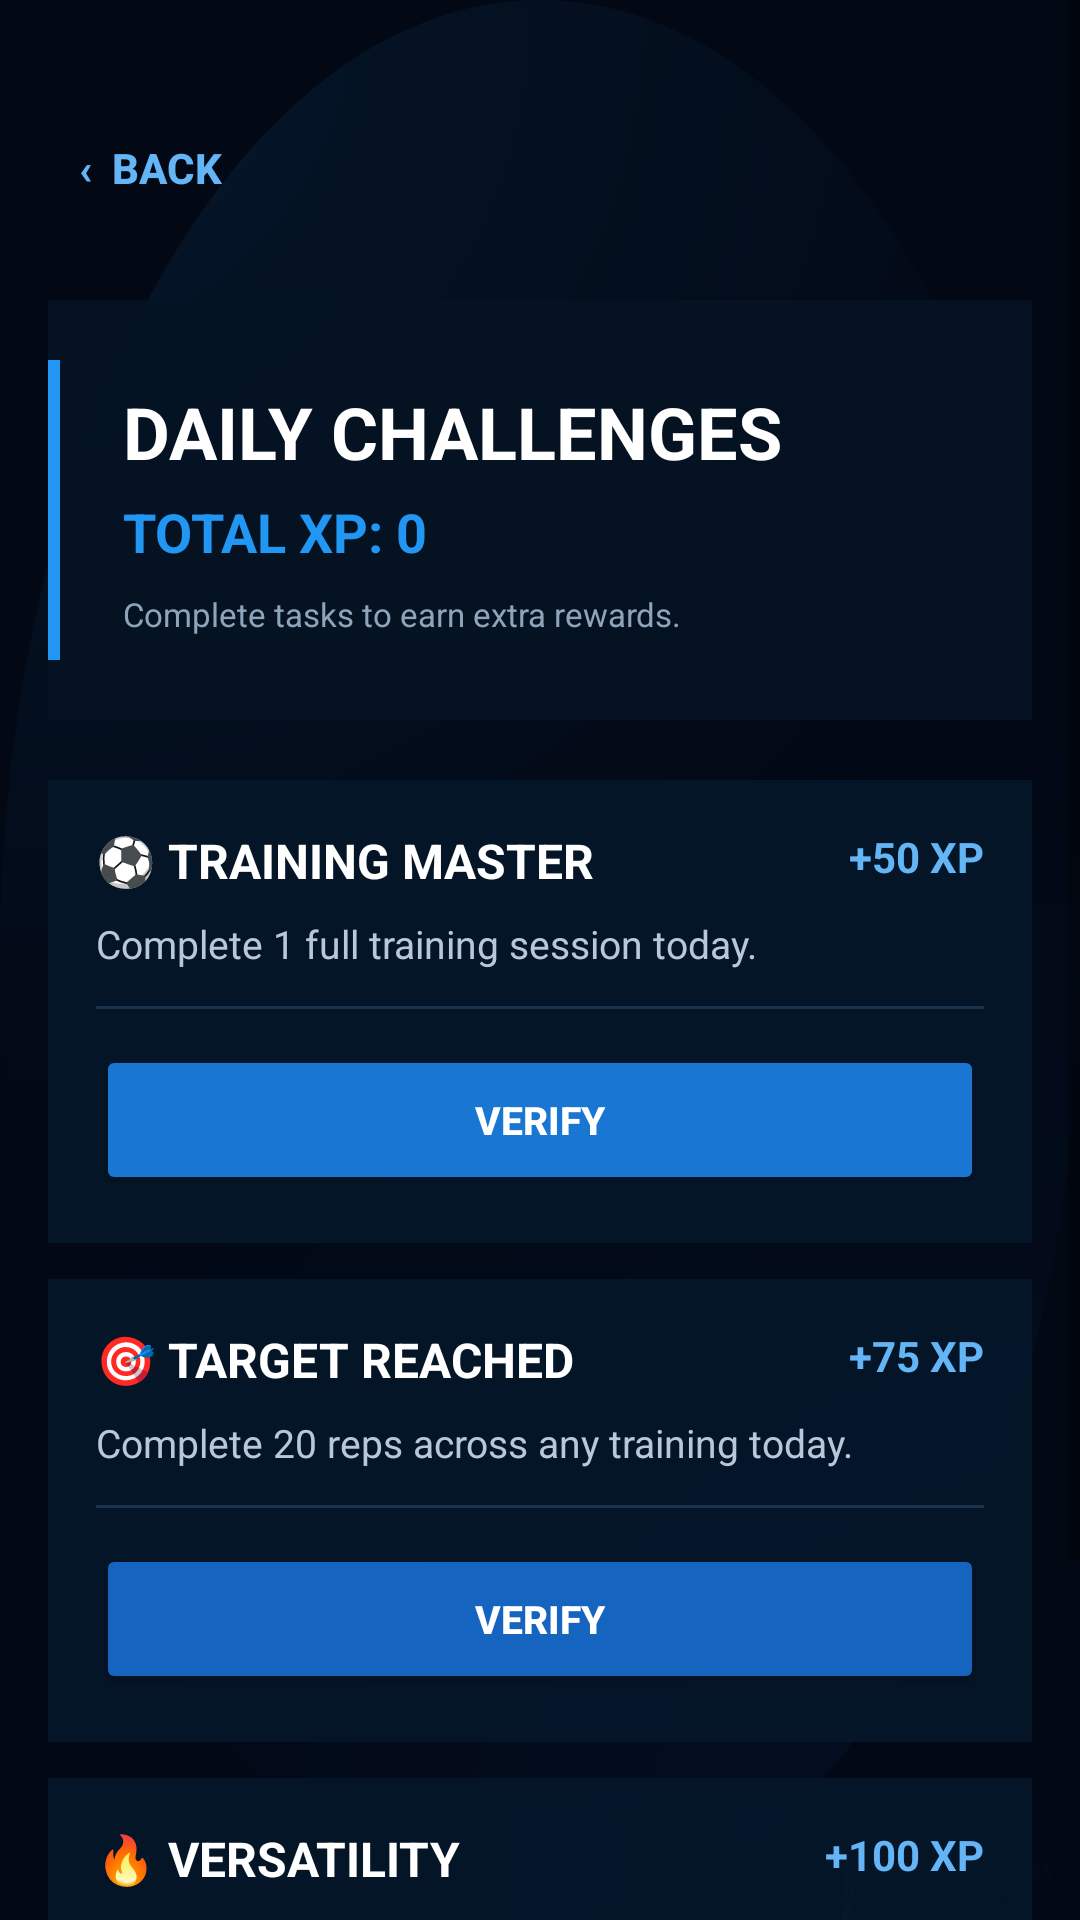

The Android layout XML behind this screen, and the referenced resources:
<!-- AndroidManifest.xml: application theme Theme.MyApplication -->
<!-- res/layout/activity_challenges.xml -->
<?xml version="1.0" encoding="utf-8"?>

<RelativeLayout
    xmlns:android="http://schemas.android.com/apk/res/android"
    xmlns:app="http://schemas.android.com/apk/res-auto"
    android:layout_width="match_parent"
    android:layout_height="match_parent"
    android:background="@drawable/blue_lock_main_bg"
    android:fitsSystemWindows="true">

    
    <ImageView
        android:layout_width="450dp"
        android:layout_height="700dp"
        android:layout_alignParentBottom="true"
        android:layout_alignParentEnd="true"
        android:layout_marginEnd="-150dp"
        android:layout_marginBottom="-150dp"
        android:alpha="0.1"
        android:src="@drawable/motivation_player"
        android:scaleType="fitEnd"
        android:contentDescription="" />

    <ScrollView
        android:layout_width="match_parent"
        android:layout_height="match_parent"
        android:fillViewport="true">

        <LinearLayout
            android:layout_width="match_parent"
            android:layout_height="wrap_content"
            android:orientation="vertical"
            android:paddingStart="16dp"
            android:paddingEnd="16dp"
            android:paddingTop="32dp"
            android:paddingBottom="40dp">

            
            <Button
                android:id="@+id/btnBackDashboard"
                android:layout_width="wrap_content"
                android:layout_height="48dp"
                android:background="@android:color/transparent"
                android:text="‹  BACK"
                android:textColor="#64B5F6"
                android:textSize="14sp"
                android:textStyle="bold"
                android:paddingStart="0dp"
                android:paddingEnd="20dp" />

            
            <FrameLayout
                android:layout_width="match_parent"
                android:layout_height="140dp"
                android:layout_marginTop="20dp"
                android:background="#CC06182C">

                <View
                    android:layout_width="match_parent"
                    android:layout_height="match_parent"
                    android:background="#45020812" />

                <View
                    android:layout_width="4dp"
                    android:layout_height="100dp"
                    android:layout_gravity="start|center_vertical"
                    android:background="#2196F3" />

                <LinearLayout
                    android:layout_width="match_parent"
                    android:layout_height="match_parent"
                    android:gravity="center_vertical"
                    android:orientation="vertical"
                    android:paddingStart="25dp"
                    android:paddingEnd="20dp">

                    <TextView
                        android:layout_width="wrap_content"
                        android:layout_height="wrap_content"
                        android:text="DAILY CHALLENGES"
                        android:textColor="#FFFFFF"
                        android:textSize="24sp"
                        android:textStyle="bold" />

                    <TextView
                        android:id="@+id/tvPoints"
                        android:layout_width="wrap_content"
                        android:layout_height="wrap_content"
                        android:layout_marginTop="5dp"
                        android:text="TOTAL XP: 0"
                        android:textColor="#2196F3"
                        android:textSize="18sp"
                        android:textStyle="bold" />

                    <TextView
                        android:id="@+id/tvChallengeStatus"
                        android:layout_width="match_parent"
                        android:layout_height="wrap_content"
                        android:layout_marginTop="8dp"
                        android:text="Complete tasks to earn extra rewards."
                        android:textColor="#8EA4BA"
                        android:textSize="11sp" />

                </LinearLayout>
            </FrameLayout>

            
            <LinearLayout
                android:layout_width="match_parent"
                android:layout_height="wrap_content"
                android:layout_marginTop="20dp"
                android:background="#CC06182C"
                android:orientation="vertical"
                android:padding="16dp">

                <RelativeLayout
                    android:layout_width="match_parent"
                    android:layout_height="wrap_content">

                    <TextView
                        android:layout_width="wrap_content"
                        android:layout_height="wrap_content"
                        android:text="⚽ TRAINING MASTER"
                        android:textColor="#FFFFFF"
                        android:textSize="16sp"
                        android:textStyle="bold" />

                    <TextView
                        android:layout_width="wrap_content"
                        android:layout_height="wrap_content"
                        android:layout_alignParentEnd="true"
                        android:text="+50 XP"
                        android:textColor="#64B5F6"
                        android:textSize="14sp"
                        android:textStyle="bold" />
                </RelativeLayout>

                <TextView
                    android:layout_width="match_parent"
                    android:layout_height="wrap_content"
                    android:layout_marginTop="8dp"
                    android:text="Complete 1 full training session today."
                    android:textColor="#B8C7DA"
                    android:textSize="13sp" />

                <View
                    android:layout_width="match_parent"
                    android:layout_height="1dp"
                    android:layout_marginTop="12dp"
                    android:background="#18334E" />

                <Button
                    android:id="@+id/btnChallenge1"
                    android:layout_width="match_parent"
                    android:layout_height="50dp"
                    android:layout_marginTop="12dp"
                    android:backgroundTint="#1976D2"
                    android:text="VERIFY"
                    android:textColor="#FFFFFF"
                    android:textSize="13sp"
                    android:textStyle="bold" />

            </LinearLayout>

            
            <LinearLayout
                android:layout_width="match_parent"
                android:layout_height="wrap_content"
                android:layout_marginTop="12dp"
                android:background="#CC06182C"
                android:orientation="vertical"
                android:padding="16dp">

                <RelativeLayout
                    android:layout_width="match_parent"
                    android:layout_height="wrap_content">

                    <TextView
                        android:layout_width="wrap_content"
                        android:layout_height="wrap_content"
                        android:text="🎯 TARGET REACHED"
                        android:textColor="#FFFFFF"
                        android:textSize="16sp"
                        android:textStyle="bold" />

                    <TextView
                        android:layout_width="wrap_content"
                        android:layout_height="wrap_content"
                        android:layout_alignParentEnd="true"
                        android:text="+75 XP"
                        android:textColor="#64B5F6"
                        android:textSize="14sp"
                        android:textStyle="bold" />
                </RelativeLayout>

                <TextView
                    android:layout_width="match_parent"
                    android:layout_height="wrap_content"
                    android:layout_marginTop="8dp"
                    android:text="Complete 20 reps across any training today."
                    android:textColor="#B8C7DA"
                    android:textSize="13sp" />

                <View
                    android:layout_width="match_parent"
                    android:layout_height="1dp"
                    android:layout_marginTop="12dp"
                    android:background="#18334E" />

                <Button
                    android:id="@+id/btnChallenge2"
                    android:layout_width="match_parent"
                    android:layout_height="50dp"
                    android:layout_marginTop="12dp"
                    android:backgroundTint="#1565C0"
                    android:text="VERIFY"
                    android:textColor="#FFFFFF"
                    android:textSize="13sp"
                    android:textStyle="bold" />

            </LinearLayout>

            
            <LinearLayout
                android:layout_width="match_parent"
                android:layout_height="wrap_content"
                android:layout_marginTop="12dp"
                android:background="#CC06182C"
                android:orientation="vertical"
                android:padding="16dp">

                <RelativeLayout
                    android:layout_width="match_parent"
                    android:layout_height="wrap_content">

                    <TextView
                        android:layout_width="wrap_content"
                        android:layout_height="wrap_content"
                        android:text="🔥 VERSATILITY"
                        android:textColor="#FFFFFF"
                        android:textSize="16sp"
                        android:textStyle="bold" />

                    <TextView
                        android:layout_width="wrap_content"
                        android:layout_height="wrap_content"
                        android:layout_alignParentEnd="true"
                        android:text="+100 XP"
                        android:textColor="#64B5F6"
                        android:textSize="14sp"
                        android:textStyle="bold" />
                </RelativeLayout>

                <TextView
                    android:layout_width="match_parent"
                    android:layout_height="wrap_content"
                    android:layout_marginTop="8dp"
                    android:text="Train 2 different skills today."
                    android:textColor="#B8C7DA"
                    android:textSize="13sp" />

                <View
                    android:layout_width="match_parent"
                    android:layout_height="1dp"
                    android:layout_marginTop="12dp"
                    android:background="#18334E" />

                <Button
                    android:id="@+id/btnChallenge3"
                    android:layout_width="match_parent"
                    android:layout_height="50dp"
                    android:layout_marginTop="12dp"
                    android:backgroundTint="#1976D2"
                    android:text="VERIFY"
                    android:textColor="#FFFFFF"
                    android:textSize="13sp"
                    android:textStyle="bold" />

            </LinearLayout>

        </LinearLayout>

    </ScrollView>
</RelativeLayout>
<!-- resources referenced by this layout -->
<resources>
  <!-- drawable blue_lock_main_bg (drawable) -->
  <?xml version="1.0" encoding="utf-8"?>
  
  <layer-list xmlns:android="http://schemas.android.com/apk/res/android">
      
      <item>
          <shape android:shape="rectangle">
              <solid android:color="#020814" />
          </shape>
      </item>
  
      
      <item>
          <shape android:shape="oval">
              <gradient
                  android:centerX="0%"
                  android:centerY="0%"
                  android:gradientRadius="400dp"
                  android:startColor="#1A2196F3"
                  android:endColor="#00000000"
                  android:type="radial" />
          </shape>
      </item>
  
      
      <item>
          <shape android:shape="oval">
              <gradient
                  android:centerX="100%"
                  android:centerY="100%"
                  android:gradientRadius="400dp"
                  android:startColor="#1A0D47A1"
                  android:endColor="#00000000"
                  android:type="radial" />
          </shape>
      </item>
  </layer-list>
  <!-- drawable motivation_player: png bitmap (drawable, 531455 bytes) -->
  <style name="Theme.MyApplication" parent="Theme.MaterialComponents.DayNight.NoActionBar">
  
          <item name="windowActionBar">false</item>
          <item name="windowNoTitle">true</item>
  
          <item name="colorPrimary">@color/purple_500</item>
          <item name="colorPrimaryVariant">@color/purple_700</item>
          <item name="colorOnPrimary">@color/white</item>
  
          <item name="colorSecondary">@color/teal_200</item>
          <item name="colorSecondaryVariant">@color/teal_700</item>
          <item name="colorOnSecondary">@color/black</item>
  
          <item name="android:statusBarColor">#061A3A</item>
          <item name="android:navigationBarColor">#061A3A</item>
          <item name="android:windowLightStatusBar">false</item>
          <item name="android:windowLightNavigationBar" tools:targetApi="27">false</item>
  
      </style>
  <!-- not gathered from this repository: default colours our renderer supplied (Android Studio template values) -->
  <color name="purple_500">#FF6200EE</color>
  <color name="purple_700">#FF3700B3</color>
  <color name="teal_200">#FF03DAC5</color>
  <color name="teal_700">#FF018786</color>
  <color name="black">#FF000000</color>
  <color name="white">#FFFFFFFF</color>
</resources>
